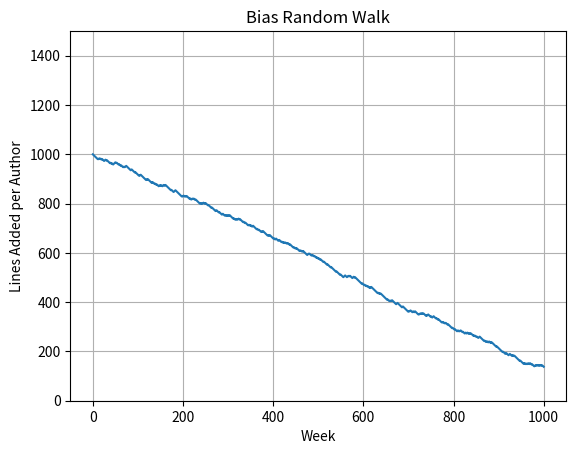

Generate this figure with matplotlib:
import numpy as np
import random as rnd
import matplotlib.pyplot as plt

# initalises time (x axis) and lines added (y axis) arrays
t = np.linspace(0,1000,1000)
y = np.zeros(shape=t.shape)

# inital lines added at time 0 (week 0)
y[0] = 1000
# sets probability that the lines added will go down
p = 0.75
# sets step up or down given probability p
step = 1.8

# computes random walk
for i in range(1,t.size):
    num = rnd.random()
    if num < p:
        y[i] = y[i-1]-step
    else:
        y[i] = y[i-1]+step

# creates plot
plt.plot(t,y)
plt.ylim(0,1500)
plt.grid(True)
plt.xlabel("Week")
plt.ylabel("Lines Added per Author")
plt.title("Bias Random Walk")
plt.show()